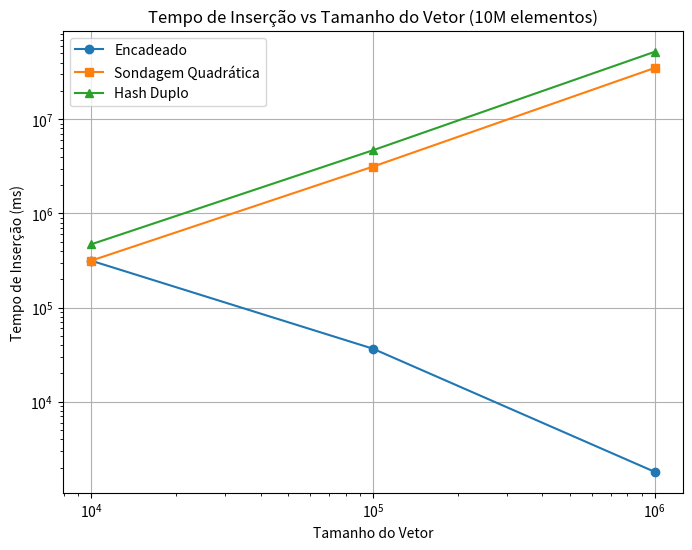
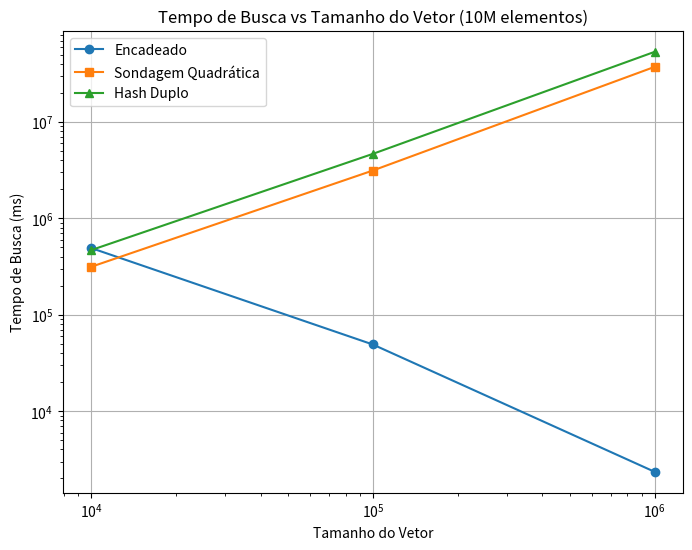
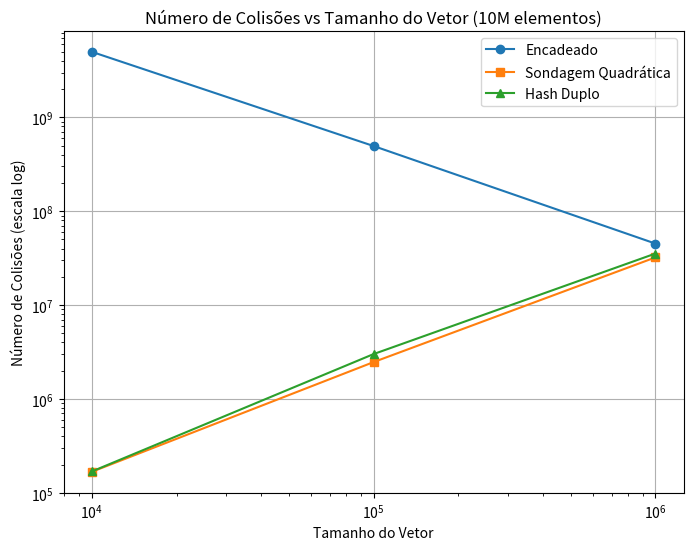
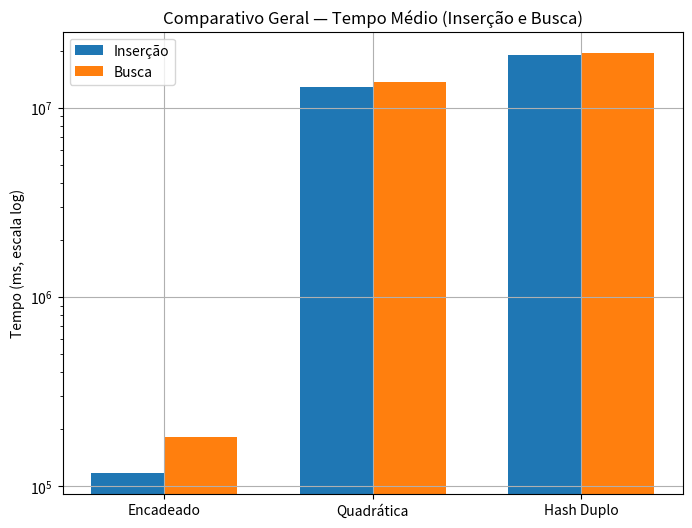

Write Python code to recreate these figures, in order.
import matplotlib.pyplot as plt
import numpy as np

# ==============================
# DADOS DO RELATÓRIO
# ==============================

tamanhos = [10_000, 100_000, 1_000_000]

# --- Conjunto de 100.000 elementos ---
encadeado_insercao_100k = [10, 4, 9]
encadeado_busca_100k = [7, 3, 4]
encadeado_colisoes_100k = [452344, 11996, 0]

hashduplo_insercao_100k = [4850, 0, 2]
hashduplo_busca_100k = [4943, 0, 8]
hashduplo_colisoes_100k = [138122, 0, 0]

quadratica_insercao_100k = [3027, 5, 0]
quadratica_busca_100k = [3327, 1, 0]
quadratica_colisoes_100k = [147716, 0, 0]

# --- Conjunto de 1.000.000 elementos ---
encadeado_insercao_1M = [554, 46, 14]
encadeado_busca_1M = [1808, 63, 17]
encadeado_colisoes_1M = [49502258, 4523139, 141004]

hashduplo_insercao_1M = [45882, 418905, 6]
hashduplo_busca_1M = [45488, 424040, 5]
hashduplo_colisoes_1M = [148636, 2949568, 0]

quadratica_insercao_1M = [30847, 285927, 5]
quadratica_busca_1M = [29488, 277233, 5]
quadratica_colisoes_1M = [181826, 2682118, 0]

# --- Conjunto de 10.000.000 elementos ---
encadeado_insercao_10M = [315355, 36631, 1802]
encadeado_busca_10M = [492961, 49143, 2345]
encadeado_colisoes_10M = [4995004158, 495030359, 45197162]

hashduplo_insercao_10M = [469320, 4682697, 52046508]
hashduplo_busca_10M = [467953, 4668312, 53477912]
hashduplo_colisoes_10M = [168488, 3005398, 35393534]

quadratica_insercao_10M = [314640, 3138931, 35053603]
quadratica_busca_10M = [313975, 3136340, 37342884]
quadratica_colisoes_10M = [167132, 2468808, 32209101]

# ==============================
# 1. Tempo de Inserção vs Tamanho (por técnica)
# ==============================
plt.figure(figsize=(8,6))
plt.plot(tamanhos, encadeado_insercao_10M, marker='o', label="Encadeado")
plt.plot(tamanhos, quadratica_insercao_10M, marker='s', label="Sondagem Quadrática")
plt.plot(tamanhos, hashduplo_insercao_10M, marker='^', label="Hash Duplo")
plt.xscale("log")
plt.yscale("log")
plt.title("Tempo de Inserção vs Tamanho do Vetor (10M elementos)")
plt.xlabel("Tamanho do Vetor")
plt.ylabel("Tempo de Inserção (ms)")
plt.legend()
plt.grid(True)
plt.show()

# ==============================
# 2. Tempo de Busca vs Tamanho (por técnica)
# ==============================
plt.figure(figsize=(8,6))
plt.plot(tamanhos, encadeado_busca_10M, marker='o', label="Encadeado")
plt.plot(tamanhos, quadratica_busca_10M, marker='s', label="Sondagem Quadrática")
plt.plot(tamanhos, hashduplo_busca_10M, marker='^', label="Hash Duplo")
plt.xscale("log")
plt.yscale("log")
plt.title("Tempo de Busca vs Tamanho do Vetor (10M elementos)")
plt.xlabel("Tamanho do Vetor")
plt.ylabel("Tempo de Busca (ms)")
plt.legend()
plt.grid(True)
plt.show()

# ==============================
# 3. Colisões vs Tamanho (log scale)
# ==============================
plt.figure(figsize=(8,6))
plt.plot(tamanhos, encadeado_colisoes_10M, marker='o', label="Encadeado")
plt.plot(tamanhos, quadratica_colisoes_10M, marker='s', label="Sondagem Quadrática")
plt.plot(tamanhos, hashduplo_colisoes_10M, marker='^', label="Hash Duplo")
plt.xscale("log")
plt.yscale("log")
plt.title("Número de Colisões vs Tamanho do Vetor (10M elementos)")
plt.xlabel("Tamanho do Vetor")
plt.ylabel("Número de Colisões (escala log)")
plt.legend()
plt.grid(True)
plt.show()

# ==============================
# 4. Comparativo geral — média dos tempos
# ==============================
tecnicas = ["Encadeado", "Quadrática", "Hash Duplo"]

media_insercao = [
    np.mean(encadeado_insercao_10M),
    np.mean(quadratica_insercao_10M),
    np.mean(hashduplo_insercao_10M)
]
media_busca = [
    np.mean(encadeado_busca_10M),
    np.mean(quadratica_busca_10M),
    np.mean(hashduplo_busca_10M)
]

x = np.arange(len(tecnicas))
width = 0.35

plt.figure(figsize=(8,6))
plt.bar(x - width/2, media_insercao, width, label="Inserção")
plt.bar(x + width/2, media_busca, width, label="Busca")
plt.xticks(x, tecnicas)
plt.yscale("log")
plt.title("Comparativo Geral — Tempo Médio (Inserção e Busca)")
plt.ylabel("Tempo (ms, escala log)")
plt.legend()
plt.grid(True)
plt.show()
